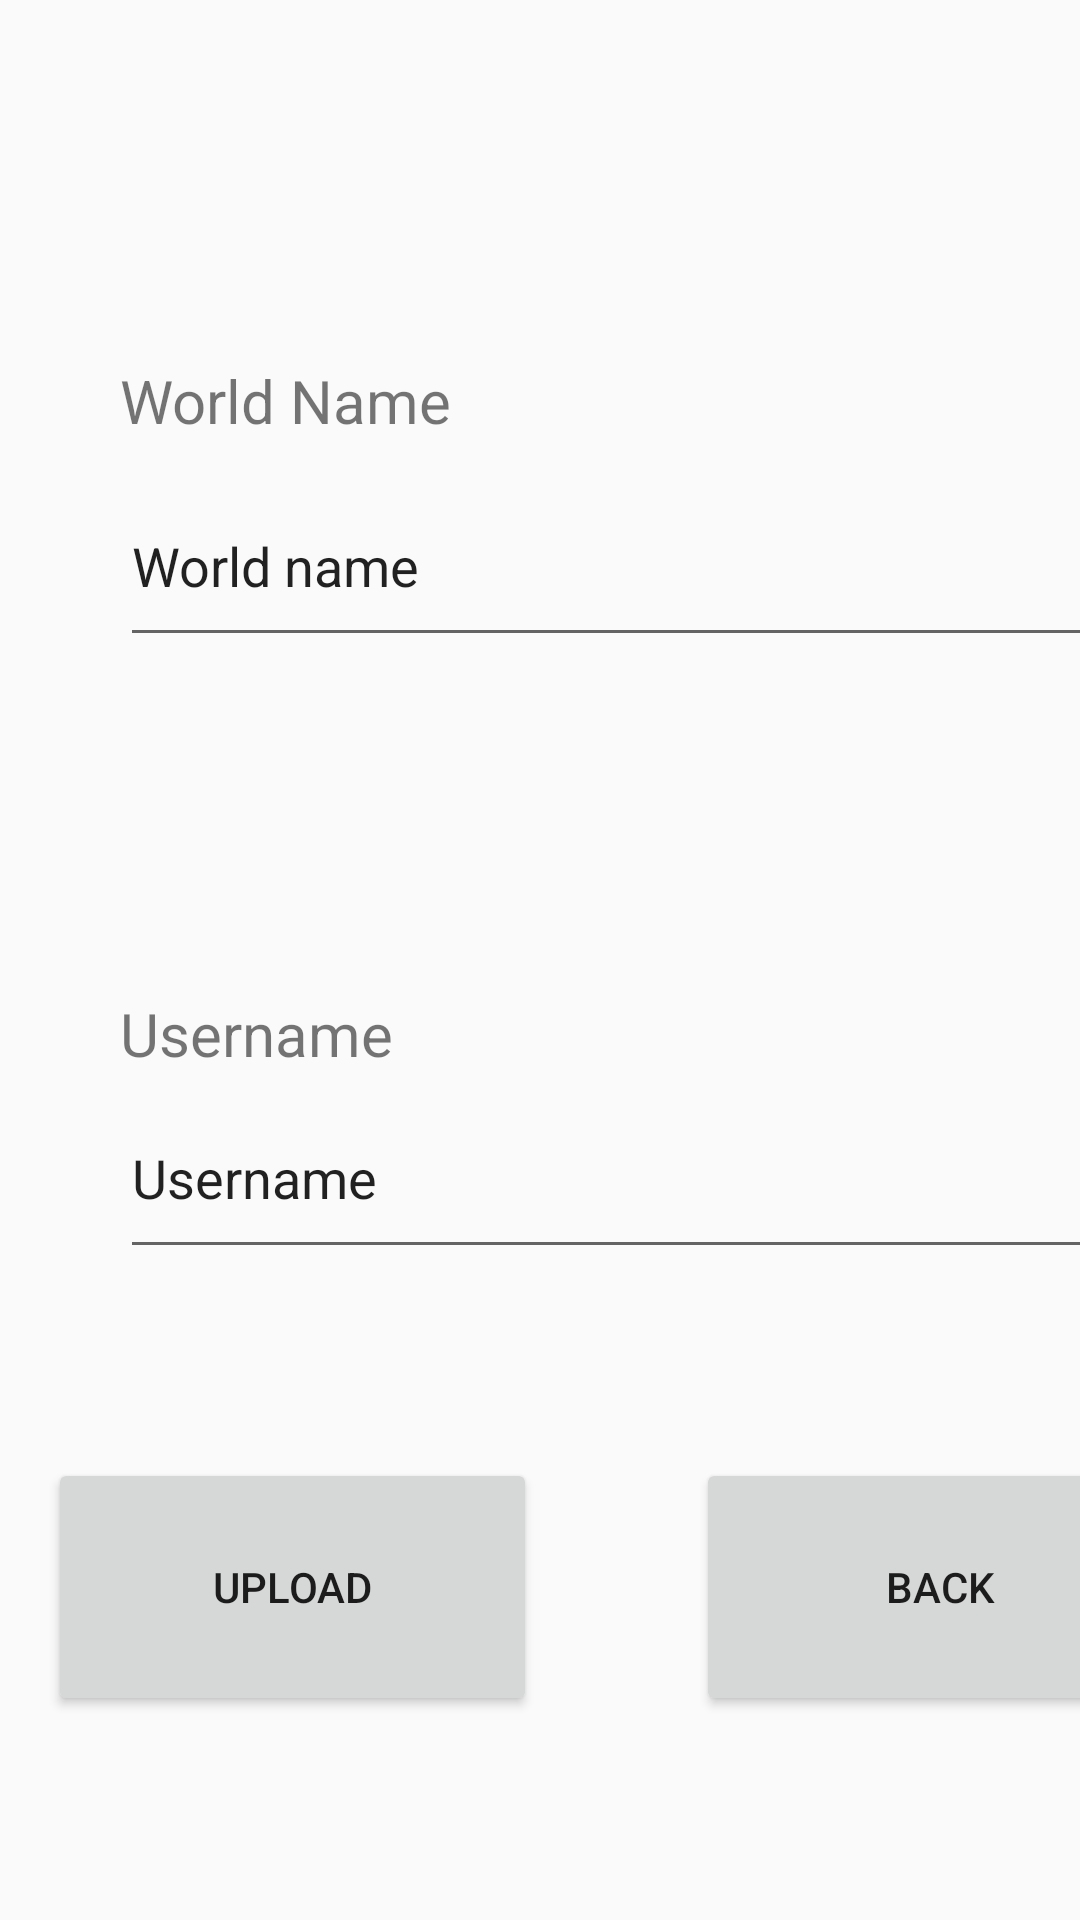

Write the Android layout XML for this screen, with the resource values it uses.
<!-- AndroidManifest.xml: application theme Theme.AppCompat.Light.NoActionBar -->
<!-- res/layout/activity_upload_screen.xml -->
<?xml version="1.0" encoding="utf-8"?>
<androidx.constraintlayout.widget.ConstraintLayout xmlns:android="http://schemas.android.com/apk/res/android"
    xmlns:app="http://schemas.android.com/apk/res-auto"
    xmlns:tools="http://schemas.android.com/tools"
    android:layout_width="match_parent"
    android:layout_height="match_parent"
    tools:context="StartScreen.UploadScreen">

    <Button
        android:id="@+id/UploadButton"
        android:layout_width="163dp"
        android:layout_height="86dp"
        android:layout_marginStart="16dp"
        android:layout_marginBottom="68dp"
        android:onClick="onUploadPressed"
        android:text="Upload"
        app:layout_constraintBottom_toBottomOf="parent"
        app:layout_constraintStart_toStartOf="parent" />

    <Button
        android:id="@+id/BackButton"
        android:layout_width="163dp"
        android:layout_height="86dp"
        android:layout_marginStart="232dp"
        android:layout_marginBottom="68dp"
        android:onClick="onBackPressed"
        android:text="Back"
        app:layout_constraintBottom_toBottomOf="parent"
        app:layout_constraintStart_toStartOf="parent" />

    <TextView
        android:id="@+id/worldNameText"
        android:layout_width="wrap_content"
        android:layout_height="wrap_content"
        android:layout_marginStart="40dp"
        android:layout_marginTop="120dp"
        android:text="World Name"
        android:textSize="20sp"
        app:layout_constraintStart_toStartOf="parent"
        app:layout_constraintTop_toTopOf="parent" />

    <TextView
        android:id="@+id/usernameText"
        android:layout_width="wrap_content"
        android:layout_height="wrap_content"
        android:layout_marginTop="112dp"
        android:text="Username"
        android:textSize="20sp"
        app:layout_constraintStart_toStartOf="@+id/worldNameText"
        app:layout_constraintTop_toBottomOf="@+id/editTextWorldName" />

    <EditText
        android:id="@+id/editTextUsername"
        android:layout_width="325dp"
        android:layout_height="64dp"
        android:layout_marginTop="140dp"
        android:ems="10"
        android:inputType="textPersonName"
        android:text="Username"
        app:layout_constraintStart_toStartOf="@+id/usernameText"
        app:layout_constraintTop_toBottomOf="@+id/editTextWorldName" />

    <EditText
        android:id="@+id/editTextWorldName"
        android:layout_width="325dp"
        android:layout_height="64dp"
        android:layout_marginTop="8dp"
        android:ems="10"
        android:inputType="textPersonName"
        android:text="World name"
        app:layout_constraintStart_toStartOf="@+id/worldNameText"
        app:layout_constraintTop_toBottomOf="@+id/worldNameText" />

</androidx.constraintlayout.widget.ConstraintLayout>
<!-- resources referenced by this layout -->
<resources>

</resources>
